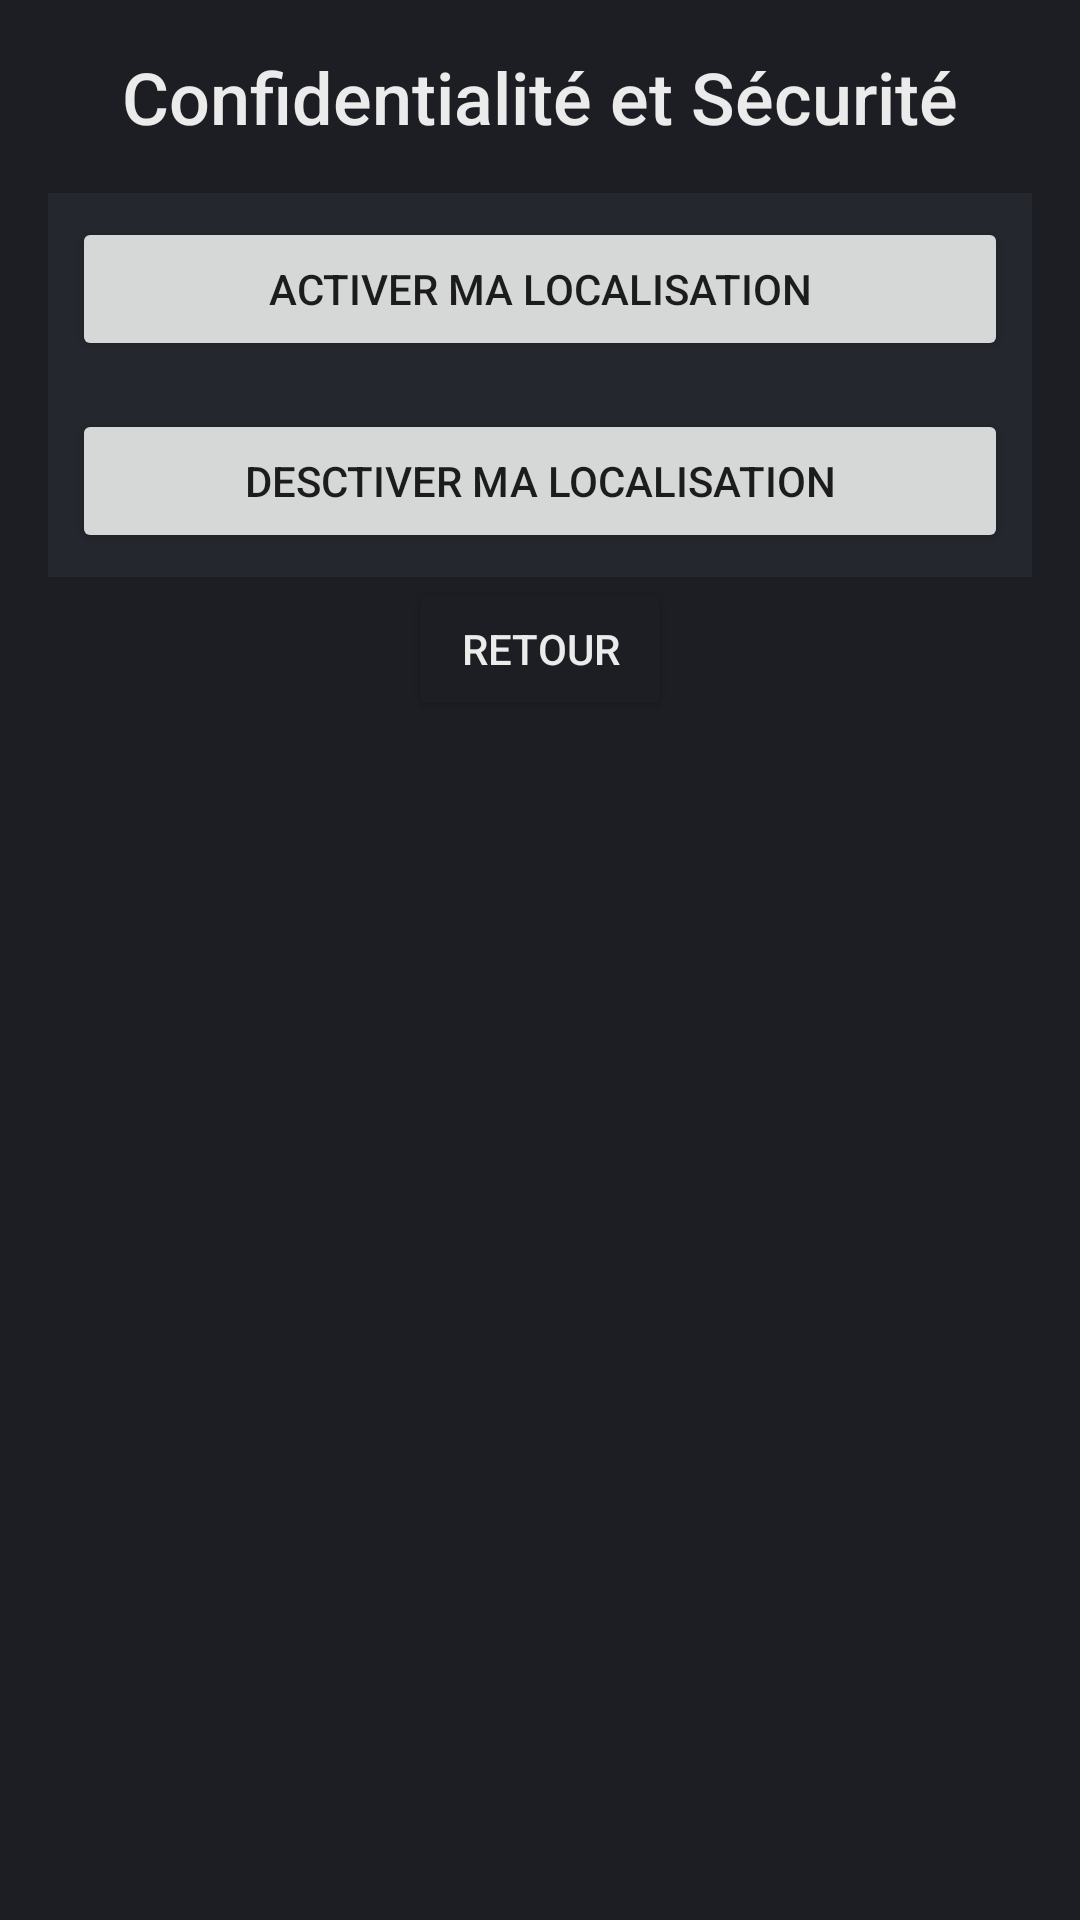

Here is an Android app screen rendered from its layout file. Give the layout XML and the strings, colors and styles it references.
<!-- AndroidManifest.xml: application theme Theme.AppCompat.Light.NoActionBar -->
<!-- res/layout/vue_confidentialite.xml -->
<?xml version="1.0" encoding="utf-8"?>
<ScrollView xmlns:android="http://schemas.android.com/apk/res/android"
    android:id="@+id/main"
    android:layout_width="match_parent"
    android:layout_height="match_parent"
    android:background="@color/FondNoir"
    android:padding="16dp">

    <LinearLayout
        android:layout_width="match_parent"
        android:layout_height="wrap_content"
        android:orientation="vertical">

        
        <TextView
            android:layout_width="wrap_content"
            android:layout_height="wrap_content"
            android:text="Confidentialité et Sécurité"
            android:textSize="24sp"
            android:textColor="@color/TitreBlanc"
            android:fontFamily="sans-serif-medium"
            android:layout_gravity="center"
            android:paddingBottom="16dp"/>



        <FrameLayout
            android:layout_width="match_parent"
            android:layout_height="wrap_content"
            android:background="@color/FondGrisFonce"
            android:padding="8dp">

            <LinearLayout
                android:layout_width="match_parent"
                android:layout_height="wrap_content"
                android:orientation="vertical">

                <Button
                    android:id="@+id/buttonActiverLocalisation"
                    android:layout_width="match_parent"
                    android:layout_height="wrap_content"
                    android:text="Activer ma localisation" />


            </LinearLayout>
        </FrameLayout>
        <FrameLayout
            android:layout_width="match_parent"
            android:layout_height="wrap_content"
            android:background="@color/FondGrisFonce"
            android:padding="8dp">

            <LinearLayout
                android:layout_width="match_parent"
                android:layout_height="wrap_content"
                android:orientation="vertical">

                <Button
                    android:id="@+id/buttonDesactiverLocalisation"
                    android:layout_width="match_parent"
                    android:layout_height="wrap_content"
                    android:text="Desctiver ma localisation" />


            </LinearLayout>





        </FrameLayout>
        
        <Button
            android:id="@+id/buttonRetourParametres"
            android:layout_width="wrap_content"
            android:layout_height="wrap_content"
            android:backgroundTint="#1D1E23"
            android:text="Retour"
            android:textColor="@color/TitreBlanc"
            android:fontFamily="sans-serif-medium"
            android:layout_gravity="center"/>

    </LinearLayout>

</ScrollView>
<!-- resources referenced by this layout -->
<resources>
  <color name="FondGrisFonce">#25272E</color>
  <color name="FondNoir">#1D1E23</color>
  <color name="TitreBlanc">#EBEBEB</color>
</resources>
